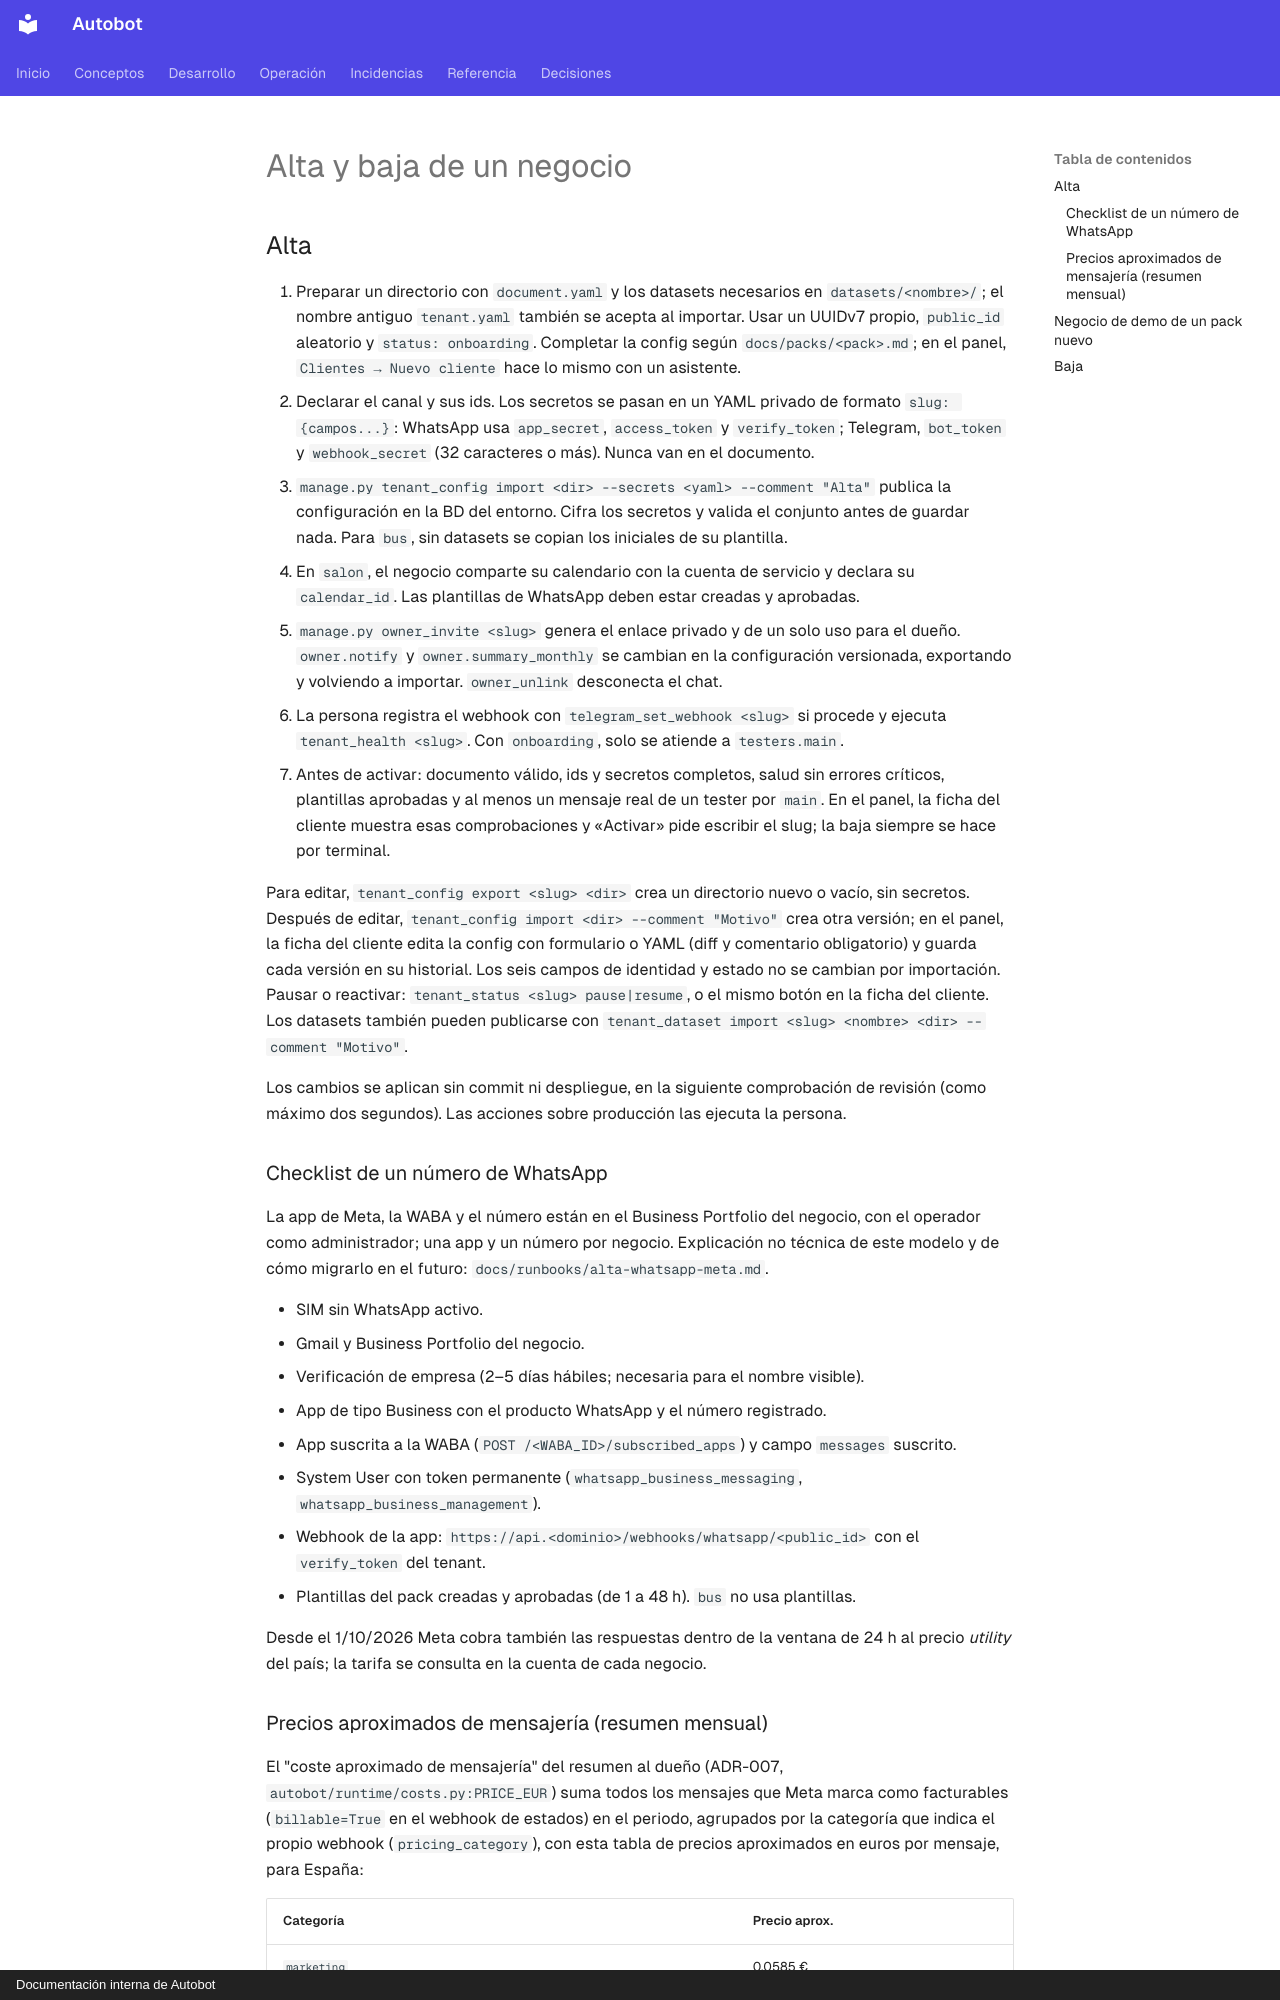

repository: MarianodelRio/autobot · page: runbooks/alta-baja-negocio/index.html · generator: mkdocs · copyright: Documentación interna de Autobot

# Alta y baja de un negocio

## Alta

1. Preparar un directorio con `document.yaml` y los datasets necesarios en
   `datasets/<nombre>/`; el nombre antiguo `tenant.yaml` también se acepta al importar.
   Usar un UUIDv7 propio, `public_id` aleatorio y `status: onboarding`. Completar la
   config según `docs/packs/<pack>.md`; en el panel, `Clientes → Nuevo cliente` hace
   lo mismo con un asistente.
2. Declarar el canal y sus ids. Los secretos se pasan en un YAML privado de formato
   `slug: {campos...}`: WhatsApp usa `app_secret`, `access_token` y `verify_token`;
   Telegram, `bot_token` y `webhook_secret` (32 caracteres o más). Nunca van en el documento.
3. `manage.py tenant_config import <dir> --secrets <yaml> --comment "Alta"` publica
   la configuración en la BD del entorno. Cifra los secretos y valida el conjunto antes
   de guardar nada. Para `bus`, sin datasets se copian los iniciales de su plantilla.
4. En `salon`, el negocio comparte su calendario con la cuenta de servicio y declara
   su `calendar_id`. Las plantillas de WhatsApp deben estar creadas y aprobadas.
5. `manage.py owner_invite <slug>` genera el enlace privado y de un solo uso para el
   dueño. `owner.notify` y `owner.summary_monthly` se cambian en la configuración
   versionada, exportando y volviendo a importar. `owner_unlink` desconecta el chat.
6. La persona registra el webhook con `telegram_set_webhook <slug>` si procede y
   ejecuta `tenant_health <slug>`. Con `onboarding`, solo se atiende a `testers.main`.
7. Antes de activar: documento válido, ids y secretos completos, salud sin errores
   críticos, plantillas aprobadas y al menos un mensaje real de un tester por `main`.
   En el panel, la ficha del cliente muestra esas comprobaciones y «Activar» pide
   escribir el slug; la baja siempre se hace por terminal.

Para editar, `tenant_config export <slug> <dir>` crea un directorio nuevo o vacío,
sin secretos. Después de editar, `tenant_config import <dir> --comment "Motivo"`
crea otra versión; en el panel, la ficha del cliente edita la config con formulario
o YAML (diff y comentario obligatorio) y guarda cada versión en su historial. Los
seis campos de identidad y estado no se cambian por importación.
Pausar o reactivar: `tenant_status <slug> pause|resume`, o el mismo botón en la
ficha del cliente. Los datasets también pueden
publicarse con `tenant_dataset import <slug> <nombre> <dir> --comment "Motivo"`.

Los cambios se aplican sin commit ni despliegue, en la siguiente comprobación de revisión
(como máximo dos segundos). Las acciones sobre producción las ejecuta la persona.

### Checklist de un número de WhatsApp

La app de Meta, la WABA y el número están en el Business Portfolio del negocio, con el
operador como administrador; una app y un número por negocio. Explicación no técnica
de este modelo y de cómo migrarlo en el futuro: `docs/runbooks/alta-whatsapp-meta.md`.

- SIM sin WhatsApp activo.
- Gmail y Business Portfolio del negocio.
- Verificación de empresa (2–5 días hábiles; necesaria para el nombre visible).
- App de tipo Business con el producto WhatsApp y el número registrado.
- App suscrita a la WABA (`POST /<WABA_ID>/subscribed_apps`) y campo `messages` suscrito.
- System User con token permanente (`whatsapp_business_messaging`,
  `whatsapp_business_management`).
- Webhook de la app: `https://api.<dominio>/webhooks/whatsapp/<public_id>` con el
  `verify_token` del tenant.
- Plantillas del pack creadas y aprobadas (de 1 a 48 h). `bus` no usa plantillas.

Desde el 1/10/2026 Meta cobra también las respuestas dentro de la ventana de 24 h al
precio *utility* del país; la tarifa se consulta en la cuenta de cada negocio.
